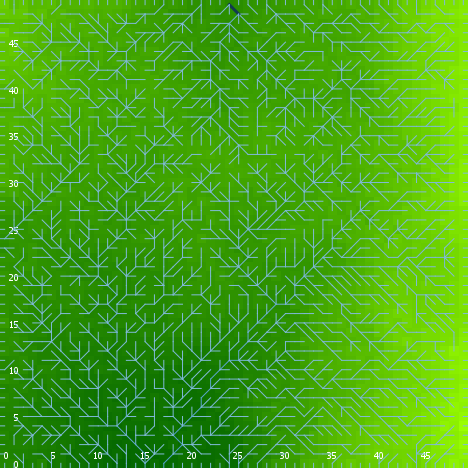

The table this chart was drawn from, first rows:
export-world data (NetLogo 6.0.4)
land.nlogo
01/13/2020 23:44:16:880 +0000
RANDOM STATE
0 0 -1727483681 326 -0.6844353496474347 …
GLOBALS
min-pxcor, max-pxcor, min-pycor, max-pycor, perspective, subject, nextIndex, directed-links, ticks, algorithm-style, continentality, display-mode, do-fill-sinks, elevationdistribution, elevationnoise, elevationsmoothstep, featureanglerange, landoceanratio, maxdist, maxelevation, minelevation, numcontinents, numoceans, numranges
0, 49, 0, 49, 0, nobody, 2600, "UNDIRECTED", -1, "C#", 3510, "terrain", true, [0.5140298853284987 0.8635494669225846 1…, 0.5998, 1, 29.13, 1, 34.65, 2.091, 0.007421, 3, 10, 0
TURTLES
who, color, heading, xcor, ycor, shape, label, label-color, breed, hidden?, size, pen-size, pen-mode, points
0, 5, 226, 26, 21, "default", "", 9.9, {breed flowholders}, true, 1, 1, "up", 
1, 75, 101, 38, 38, "default", "", 9.9, {breed flowholders}, true, 1, 1, "up", 
2, 25, 202, 45, 35, "default", "", 9.9, {breed flowholders}, true, 1, 1, "up", 
3, 115, 266, 48, 11, "default", "", 9.9, {breed flowholders}, true, 1, 1, "up", 
4, 5, 340, 33, 28, "default", "", 9.9, {breed flowholders}, true, 1, 1, "up", 
5, 125, 157, 23, 38, "default", "", 9.9, {breed flowholders}, true, 1, 1, "up", 
6, 25, 337, 28, 46, "default", "", 9.9, {breed flowholders}, true, 1, 1, "up", 
7, 115, 132, 31, 22, "default", "", 9.9, {breed flowholders}, true, 1, 1, "up", 
8, 45, 320, 22, 31, "default", "", 9.9, {breed flowholders}, true, 1, 1, "up", 
9, 125, 313, 39, 36, "default", "", 9.9, {breed flowholders}, true, 1, 1, "up", 
10, 135, 169, 3, 1, "default", "", 9.9, {breed flowholders}, true, 1, 1, "up", 
11, 115, 280, 22, 39, "default", "", 9.9, {breed flowholders}, true, 1, 1, "up", 
12, 65, 275, 20, 16, "default", "", 9.9, {breed flowholders}, true, 1, 1, "up", 
13, 135, 335, 45, 4, "default", "", 9.9, {breed flowholders}, true, 1, 1, "up", 
14, 105, 292, 32, 3, "default", "", 9.9, {breed flowholders}, true, 1, 1, "up", 
15, 55, 36, 37, 25, "default", "", 9.9, {breed flowholders}, true, 1, 1, "up", 
16, 75, 157, 1, 26, "default", "", 9.9, {breed flowholders}, true, 1, 1, "up", 
17, 25, 101, 15, 48, "default", "", 9.9, {breed flowholders}, true, 1, 1, "up", 
18, 5, 98, 31, 20, "default", "", 9.9, {breed flowholders}, true, 1, 1, "up", 
19, 25, 172, 8, 45, "default", "", 9.9, {breed flowholders}, true, 1, 1, "up", 
20, 115, 282, 44, 33, "default", "", 9.9, {breed flowholders}, true, 1, 1, "up", 
21, 65, 227, 3, 26, "default", "", 9.9, {breed flowholders}, true, 1, 1, "up", 
22, 95, 270, 16, 17, "default", "", 9.9, {breed flowholders}, true, 1, 1, "up", 
23, 45, 6, 24, 41, "default", "", 9.9, {breed flowholders}, true, 1, 1, "up", 
24, 5, 27, 23, 6, "default", "", 9.9, {breed flowholders}, true, 1, 1, "up", 
25, 125, 345, 30, 46, "default", "", 9.9, {breed flowholders}, true, 1, 1, "up", 
26, 125, 276, 37, 38, "default", "", 9.9, {breed flowholders}, true, 1, 1, "up", 
27, 45, 33, 9, 14, "default", "", 9.9, {breed flowholders}, true, 1, 1, "up", 
28, 85, 161, 10, 31, "default", "", 9.9, {breed flowholders}, true, 1, 1, "up", 
29, 85, 51, 38, 17, "default", "", 9.9, {breed flowholders}, true, 1, 1, "up", 
30, 115, 98, 38, 10, "default", "", 9.9, {breed flowholders}, true, 1, 1, "up", 
31, 75, 196, 6, 5, "default", "", 9.9, {breed flowholders}, true, 1, 1, "up", 
32, 45, 93, 17, 28, "default", "", 9.9, {breed flowholders}, true, 1, 1, "up", 
33, 55, 22, 1, 40, "default", "", 9.9, {breed flowholders}, true, 1, 1, "up", 
34, 15, 259, 11, 3, "default", "", 9.9, {breed flowholders}, true, 1, 1, "up", 
35, 45, 48, 15, 19, "default", "", 9.9, {breed flowholders}, true, 1, 1, "up", 
36, 55, 345, 8, 19, "default", "", 9.9, {breed flowholders}, true, 1, 1, "up", 
37, 97, 180, 34, 0, "line half", "", 9.9, {breed flowholders}, false, 1, 1, "up", 
38, 65, 230, 32, 21, "default", "", 9.9, {breed flowholders}, true, 1, 1, "up", 
39, 15, 273, 4, 28, "default", "", 9.9, {breed flowholders}, true, 1, 1, "up", 
40, 65, 25, 11, 23, "default", "", 9.9, {breed flowholders}, true, 1, 1, "up", 
41, 25, 336, 40, 35, "default", "", 9.9, {breed flowholders}, true, 1, 1, "up", 
42, 15, 129, 17, 32, "default", "", 9.9, {breed flowholders}, true, 1, 1, "up", 
43, 85, 160, 5, 11, "default", "", 9.9, {breed flowholders}, true, 1, 1, "up", 
44, 5, 292, 18, 18, "default", "", 9.9, {breed flowholders}, true, 1, 1, "up", 
45, 45, 191, 1, 12, "default", "", 9.9, {breed flowholders}, true, 1, 1, "up", 
46, 5, 316, 30, 6, "default", "", 9.9, {breed flowholders}, true, 1, 1, "up", 
47, 55, 104, 36, 25, "default", "", 9.9, {breed flowholders}, true, 1, 1, "up", 
48, 35, 151, 1, 16, "default", "", 9.9, {breed flowholders}, true, 1, 1, "up", 
49, 45, 224, 26, 2, "default", "", 9.9, {breed flowholders}, true, 1, 1, "up", 
50, 35, 339, 11, 32, "default", "", 9.9, {breed flowholders}, true, 1, 1, "up", 
... 7,507 more rows
